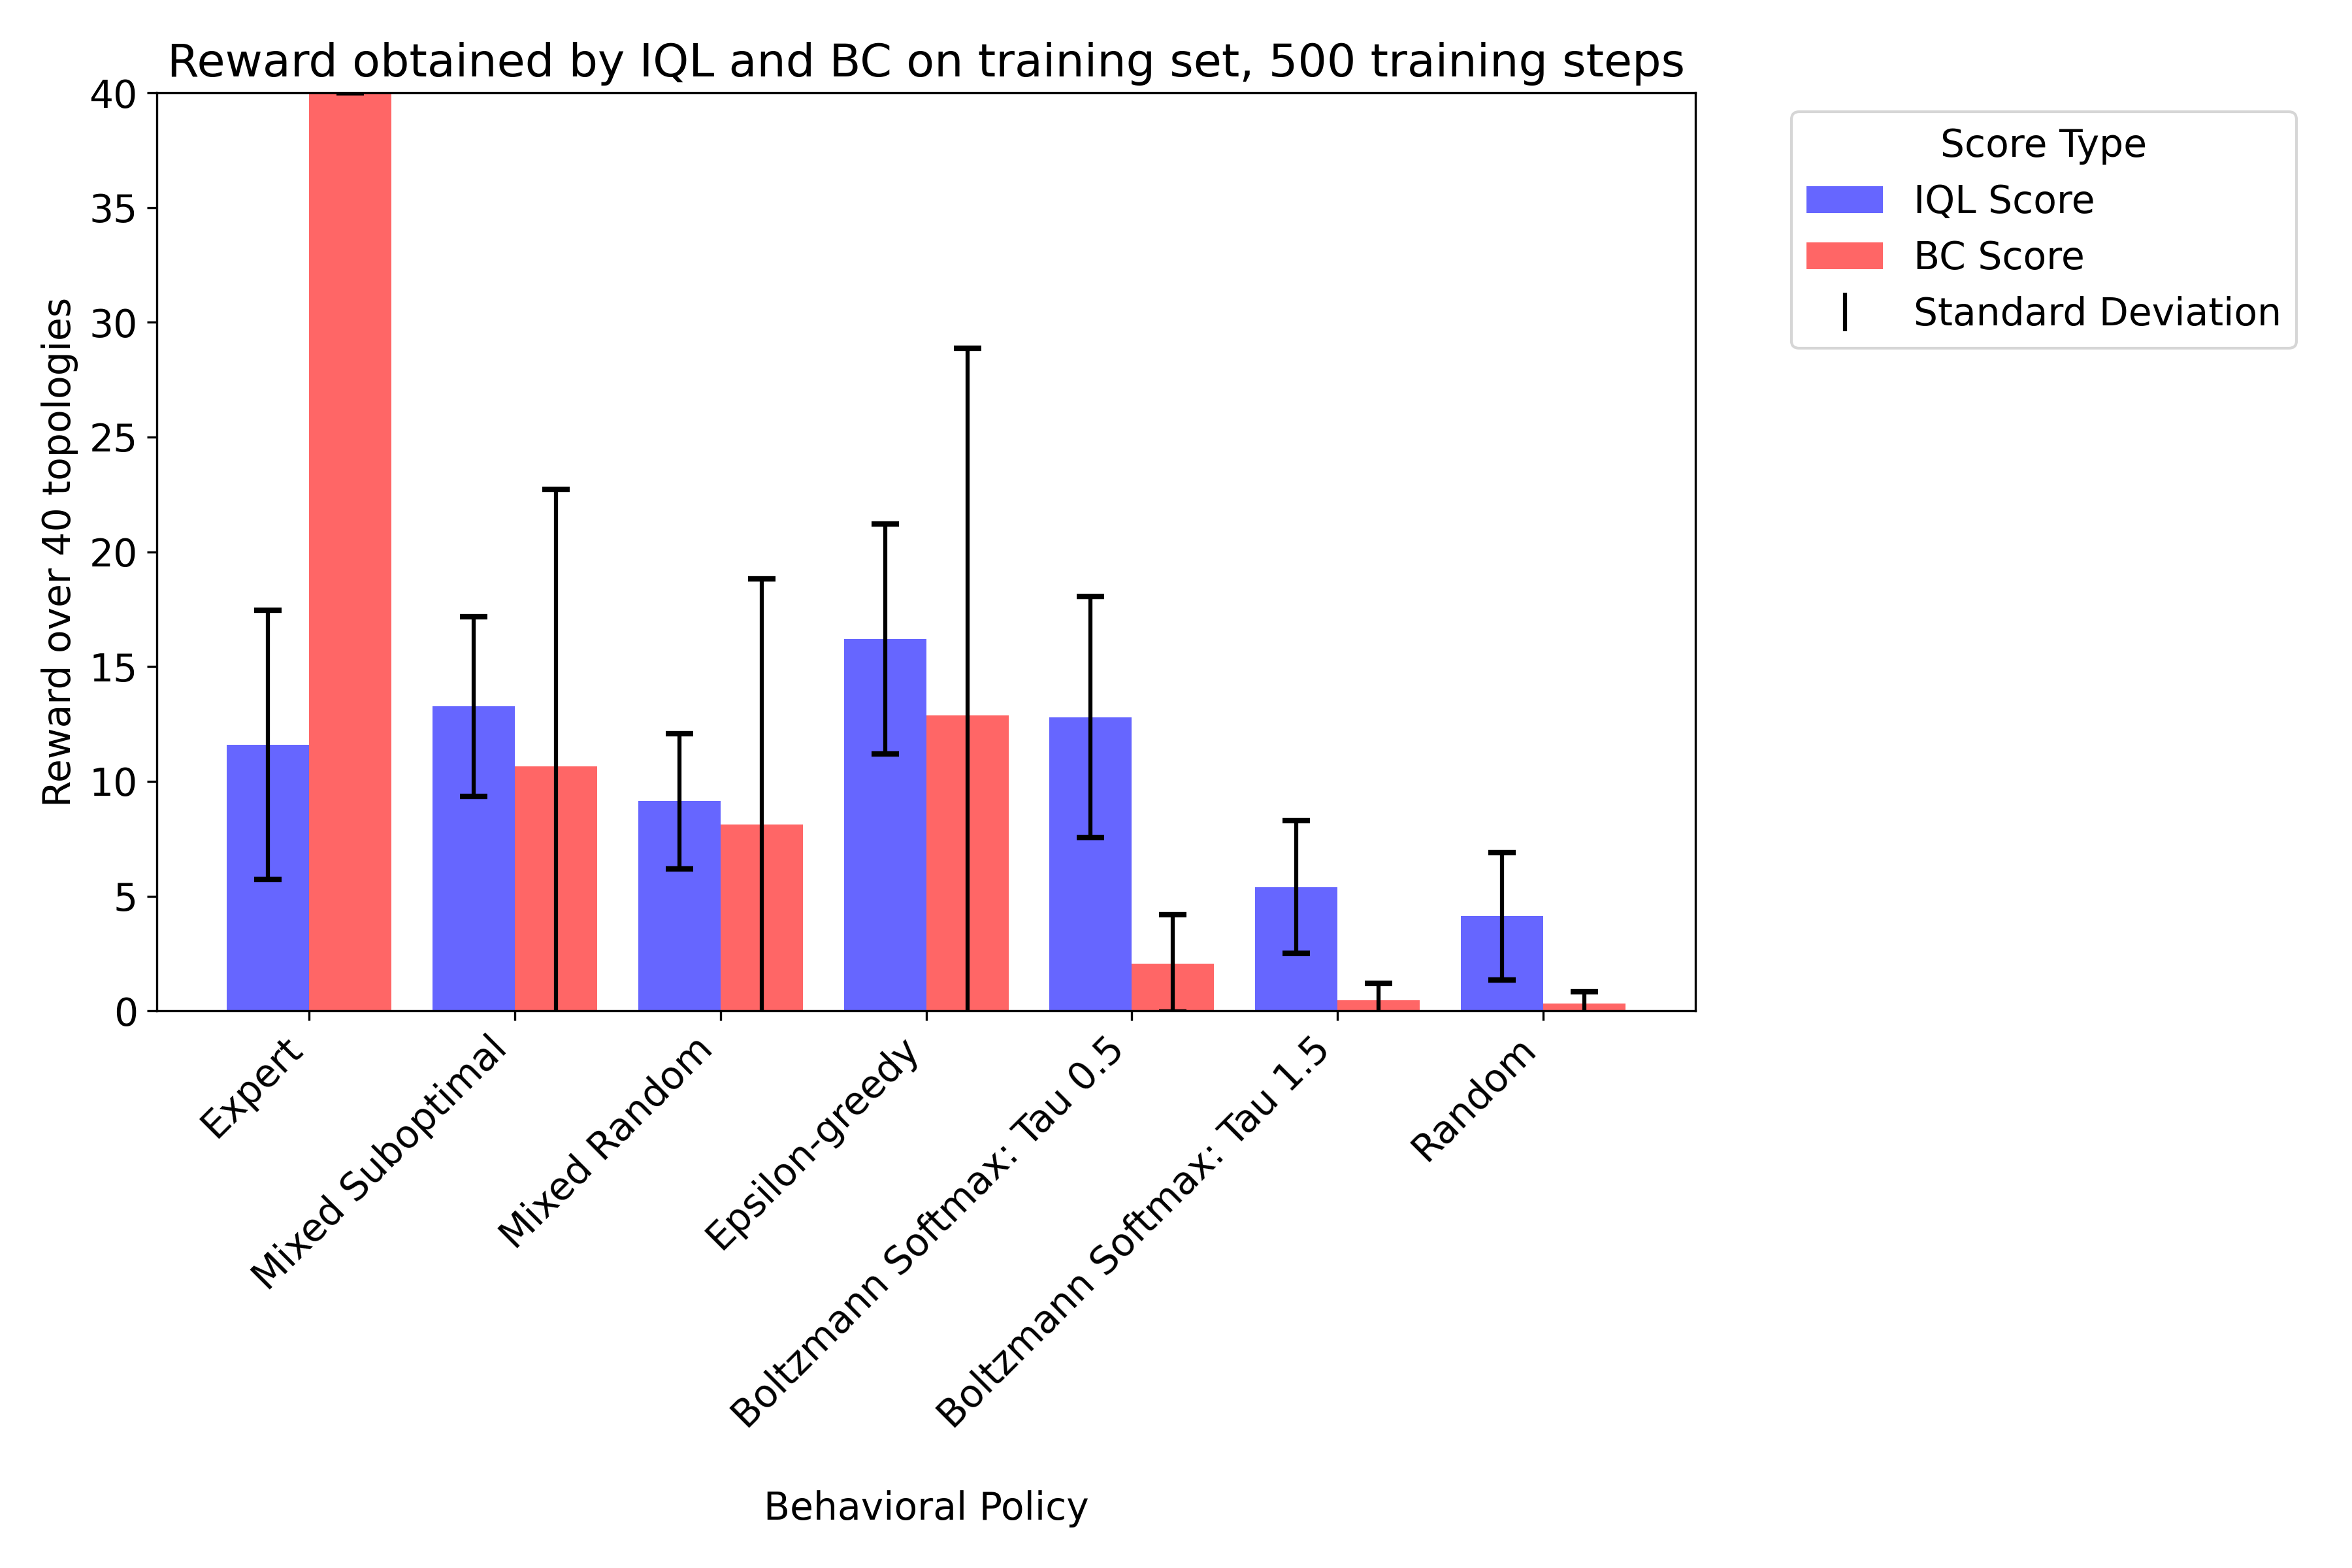

The file beside this chart, header and first rows:
IQL Score, BC Score, Behavioral Policy, Training Set Size, Training Steps, Seed
8.0, 40.0, Expert, 372, 500, 0
15.0, 30.0, Mixed Suboptimal, 5295, 500, 0
10.0, 16.0, Mixed Random, 3280, 500, 0
21.0, 37.0, Epsilon-greedy, 6607, 500, 0
24.0, 7.0, Boltzmann Softmax: Tau 0.5, 17730, 500, 0
6.0, 0.0, Boltzmann Softmax: Tau 1.5, 28619, 500, 0
2.0, 0.0, Random, 32323, 500, 0
12.0, 3.0, Mixed Suboptimal, 37605, 500, 0
5.0, 1.0, Mixed Random, 35766, 500, 0
18.0, 4.0, Epsilon-greedy, 38906, 500, 0
11.0, 1.0, Boltzmann Softmax: Tau 0.5, 49702, 500, 0
6.0, 0.0, Boltzmann Softmax: Tau 1.5, 60737, 500, 0
7.0, 1.0, Random, 64480, 500, 0
13.0, 2.0, Mixed Suboptimal, 69612, 500, 0
8.0, 0.0, Mixed Random, 67689, 500, 0
10.0, 0.0, Epsilon-greedy, 70873, 500, 0
7.0, 1.0, Boltzmann Softmax: Tau 0.5, 81661, 500, 0
9.0, 0.0, Boltzmann Softmax: Tau 1.5, 92730, 500, 0
6.0, 0.0, Random, 96473, 500, 0
19.0, 40.0, Expert, 372, 500, 4219
15.0, 31.0, Mixed Suboptimal, 5295, 500, 4219
9.0, 31.0, Mixed Random, 3280, 500, 4219
20.0, 36.0, Epsilon-greedy, 6607, 500, 4219
16.0, 3.0, Boltzmann Softmax: Tau 0.5, 17730, 500, 4219
3.0, 0.0, Boltzmann Softmax: Tau 1.5, 28619, 500, 4219
0.0, 0.0, Random, 32323, 500, 4219
19.0, 2.0, Mixed Suboptimal, 37605, 500, 4219
10.0, 2.0, Mixed Random, 35766, 500, 4219
16.0, 2.0, Epsilon-greedy, 38906, 500, 4219
10.0, 2.0, Boltzmann Softmax: Tau 0.5, 49702, 500, 4219
4.0, 0.0, Boltzmann Softmax: Tau 1.5, 60737, 500, 4219
9.0, 0.0, Random, 64480, 500, 4219
15.0, 5.0, Mixed Suboptimal, 69612, 500, 4219
9.0, 0.0, Mixed Random, 67689, 500, 4219
11.0, 0.0, Epsilon-greedy, 70873, 500, 4219
7.0, 0.0, Boltzmann Softmax: Tau 0.5, 81661, 500, 4219
6.0, 0.0, Boltzmann Softmax: Tau 1.5, 92730, 500, 4219
3.0, 0.0, Random, 96473, 500, 4219
15.0, 40.0, Expert, 372, 500, 17333
16.0, 21.0, Mixed Suboptimal, 5295, 500, 17333
12.0, 23.0, Mixed Random, 3280, 500, 17333
20.0, 36.0, Epsilon-greedy, 6607, 500, 17333
19.0, 3.0, Boltzmann Softmax: Tau 0.5, 17730, 500, 17333
12.0, 1.0, Boltzmann Softmax: Tau 1.5, 28619, 500, 17333
1.0, 0.0, Random, 32323, 500, 17333
16.0, 2.0, Mixed Suboptimal, 37605, 500, 17333
11.0, 3.0, Mixed Random, 35766, 500, 17333
23.0, 1.0, Epsilon-greedy, 38906, 500, 17333
11.0, 0.0, Boltzmann Softmax: Tau 0.5, 49702, 500, 17333
1.0, 1.0, Boltzmann Softmax: Tau 1.5, 60737, 500, 17333
8.0, 1.0, Random, 64480, 500, 17333
10.0, 1.0, Mixed Suboptimal, 69612, 500, 17333
9.0, 0.0, Mixed Random, 67689, 500, 17333
16.0, 1.0, Epsilon-greedy, 70873, 500, 17333
12.0, 0.0, Boltzmann Softmax: Tau 0.5, 81661, 500, 17333
3.0, 1.0, Boltzmann Softmax: Tau 1.5, 92730, 500, 17333
3.0, 0.0, Random, 96473, 500, 17333
12.0, 40.0, Expert, 372, 500, 39779
17.0, 24.0, Mixed Suboptimal, 5295, 500, 39779
9.0, 17.0, Mixed Random, 3280, 500, 39779
... 35 more rows
